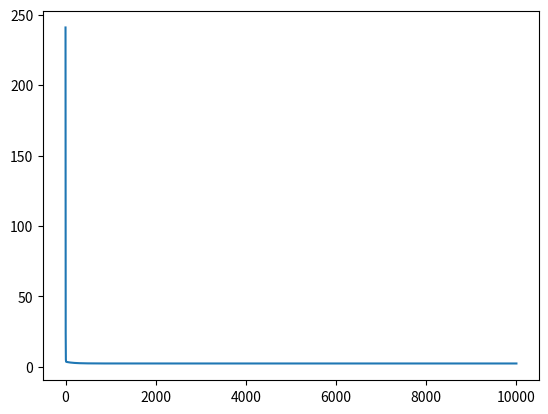

This chart was generated by the following Python code:
import numpy as np
import matplotlib.pyplot as plt

x = np.array([[1, 2.7, 1], [1, 4.1, 1], [1, 1.0, 0], [1, 5.2, 1], [1, 2.8, 0]])
print(x)
y = np.array([25, 33, 15, 45, 22])
print(x.shape)
print(y.shape)

iteration = 10000
eta = 0.02
w = np.array([0, 0, 0])
C_W = []
for t in range(iteration):
    grad = 1/5 * (np.matmul(np.matmul(x.T, x), w) - np.matmul(x.T, y))
    w = w - eta * grad
    loss = 1/10 * (np.dot(w.T, np.dot(x.T, np.dot(x, w))) - 2*np.dot(w.T, np.dot(x.T, y)) + np.dot(y.T, y))
    C_W.append(loss)
    if t % 100 == 0:
        print(w)

plt.plot(list(range(iteration)), C_W)
plt.show()